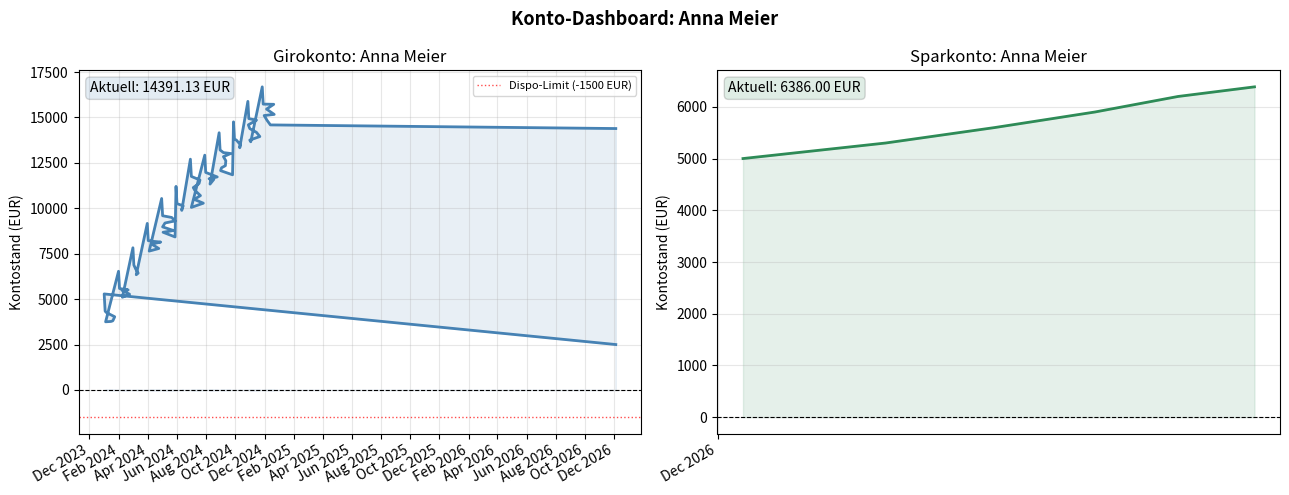

This chart was generated by the following Python code:
# woche1_mini3_fortgeschrittene_oop_bank.py
# MINIPROJEKT WOCHE 1 - Fortgeschrittene (1/2)
# Titel: Banksystem mit OOP, Vererbung, Dekoratoren und Analyse
# Thema: OOP, Vererbung, Dataclasses, Closures, Matplotlib (Lerntage 1-5)
# Ausfuehren in Spyder: F5

from dataclasses import dataclass, field
from datetime import datetime, timedelta
from abc import ABC, abstractmethod
import functools
import random
import matplotlib.pyplot as plt
import matplotlib.dates as mdates

print("=" * 60)
print("MINIPROJEKT W1/3 (Fortgeschrittene): OOP-Banksystem")
print("=" * 60)

# --- Transaktion als Dataclass ---
@dataclass
class Transaktion:
    typ:       str           # "Einzahlung","Abhebung","Ueberweisung","Zinsen"
    betrag:    float
    datum:     datetime = field(default_factory=datetime.now)
    empfaenger:str = ""
    notiz:     str = ""

    def __str__(self):
        richtung = "+" if self.typ in ("Einzahlung","Zinsen","Ueberweisung_ein") else "-"
        return (f"[{self.datum.strftime('%d.%m.%Y')}] "
                f"{self.typ:<18} {richtung}{self.betrag:>9.2f} EUR"
                + (f"  -> {self.empfaenger}" if self.empfaenger else "")
                + (f"  ({self.notiz})" if self.notiz else ""))


# --- Logging-Dekorator ---
def transaktions_log(func):
    @functools.wraps(func)
    def wrapper(self, *args, **kwargs):
        vorher = self.kontostand
        result = func(self, *args, **kwargs)
        nachher = self.kontostand
        if vorher != nachher:
            print(f"   ✓ {func.__name__}: {vorher:.2f} -> {nachher:.2f} EUR")
        return result
    return wrapper


# --- Abstrakte Basisklasse ---
class Konto(ABC):
    _naechste_id = 1000

    def __init__(self, inhaber: str, einlage: float = 0.0):
        Konto._naechste_id += 1
        self.kontonummer  = str(Konto._naechste_id)
        self.inhaber      = inhaber
        self._stand       = 0.0
        self.transaktionen= []
        self.erstellt      = datetime.now()
        if einlage > 0:
            self._einzahlen_intern(einlage, "Eroefffnungseinlage")

    def _einzahlen_intern(self, betrag, notiz=""):
        self._stand += betrag
        self.transaktionen.append(Transaktion("Einzahlung", betrag,
                                               notiz=notiz))

    @property
    def kontostand(self): return self._stand

    @transaktions_log
    def einzahlen(self, betrag: float, notiz=""):
        if betrag <= 0: raise ValueError("Betrag muss positiv sein.")
        self._stand += betrag
        self.transaktionen.append(Transaktion("Einzahlung", betrag, notiz=notiz))

    @abstractmethod
    def abheben(self, betrag: float) -> bool: pass

    @abstractmethod
    def jaehrliche_verarbeitung(self): pass

    def kontoauszug(self, letzte_n=None):
        print(f"\n--- Kontoauszug: {self.inhaber} (Nr. {self.kontonummer}) ---")
        t_liste = self.transaktionen[-letzte_n:] if letzte_n else self.transaktionen
        for t in t_liste:
            print(f"  {t}")
        print(f"  {'─'*55}")
        print(f"  Aktueller Stand: {self._stand:.2f} EUR")

    def verlauf_als_serie(self):
        """Gibt (datum, kumulierter_stand) als Listen zurueck."""
        stand = 0.0
        daten, staende = [], []
        for t in self.transaktionen:
            if t.typ in ("Einzahlung","Zinsen","Ueberweisung_ein"):
                stand += t.betrag
            else:
                stand -= t.betrag
            daten.append(t.datum)
            staende.append(round(stand, 2))
        return daten, staende


# --- Girokonto ---
class Girokonto(Konto):
    def __init__(self, inhaber, einlage=0, dispo=1000):
        self.dispo = dispo
        super().__init__(inhaber, einlage)

    @transaktions_log
    def abheben(self, betrag, notiz=""):
        if betrag <= 0: raise ValueError("Betrag muss positiv sein.")
        if self._stand - betrag < -self.dispo:
            print(f"   ✗ Dispo ({self.dispo} EUR) ueberschritten!")
            return False
        self._stand -= betrag
        self.transaktionen.append(Transaktion("Abhebung", betrag, notiz=notiz))
        return True

    def jaehrliche_verarbeitung(self):
        if self._stand < 0:
            zinsen = abs(self._stand) * 0.12
            self._stand -= zinsen
            self.transaktionen.append(Transaktion("Dispozinsen", zinsen,
                                                   notiz="12% p.a."))

    @transaktions_log
    def ueberweisen(self, betrag, zielkonto, verwendung=""):
        if self._stand - betrag < -self.dispo:
            print(f"   ✗ Ueberweisung abgelehnt (Dispo).")
            return False
        self._stand -= betrag
        self.transaktionen.append(Transaktion("Ueberweisung",betrag,
            empfaenger=zielkonto.inhaber, notiz=verwendung))
        zielkonto._stand += betrag
        zielkonto.transaktionen.append(Transaktion("Ueberweisung_ein",betrag,
            empfaenger=self.inhaber, notiz=verwendung))
        return True


# --- Sparkonto ---
class Sparkonto(Konto):
    def __init__(self, inhaber, einlage=0, zinssatz=0.025):
        self.zinssatz   = zinssatz
        self.abhebungen = 0
        super().__init__(inhaber, einlage)

    @transaktions_log
    def abheben(self, betrag):
        if self.abhebungen >= 2:
            print("   ✗ Max. 2 kostenlose Abhebungen/Monat erreicht.")
            return False
        if betrag > self._stand:
            print("   ✗ Nicht genug Guthaben.")
            return False
        self._stand -= betrag
        self.abhebungen += 1
        self.transaktionen.append(Transaktion("Abhebung", betrag))
        return True

    def jaehrliche_verarbeitung(self):
        zinsen = self._stand * self.zinssatz
        self._stand += zinsen
        self.transaktionen.append(Transaktion("Zinsen", round(zinsen,2),
                                               notiz=f"{self.zinssatz*100:.1f}% p.a."))
        self.abhebungen = 0
        print(f"   Zinsgutschrift: {zinsen:.2f} EUR (Stand: {self._stand:.2f} EUR)")


# --- Simulation ---
random.seed(42)
print("\n1) Konto eroeffnen und Transaktionen...")

giro  = Girokonto("Anna Meier",  einlage=2500, dispo=1500)
spar  = Sparkonto("Anna Meier",  einlage=5000, zinssatz=0.030)
giro2 = Girokonto("Bob Mueller", einlage=1200)

# Simuliere 12 Monate
basis_datum = datetime(2024, 1, 1)
for monat in range(12):
    datum_offset = basis_datum + timedelta(days=monat*30)
    # Gehalt
    betrag = 2800 + random.gauss(0,100)
    t = Transaktion("Einzahlung", round(betrag,2), datum=datum_offset, notiz="Gehalt")
    giro._stand += round(betrag,2)
    giro.transaktionen.append(t)
    # Miete
    t2 = Transaktion("Abhebung", 950, datum=datum_offset+timedelta(days=2), notiz="Miete")
    giro._stand -= 950
    giro.transaktionen.append(t2)
    # Zufaellige Ausgaben
    for _ in range(random.randint(3,8)):
        betrag_a = round(random.uniform(10,300),2)
        if giro._stand - betrag_a > -giro.dispo:
            t3 = Transaktion("Abhebung", betrag_a,
                             datum=datum_offset+timedelta(days=random.randint(1,28)))
            giro._stand -= betrag_a
            giro.transaktionen.append(t3)
    # Sparen
    if monat % 3 == 0:
        spar.einzahlen(300, "Monatliche Sparrate")

print(f"   Giro-Stand nach Simulation: {giro.kontostand:.2f} EUR")
print(f"   Spar-Stand nach Simulation: {spar.kontostand:.2f} EUR")

print("\n2) Jaehrliche Verarbeitung...")
spar.jaehrliche_verarbeitung()

print("\n3) Ueberweisung:")
giro.ueberweisen(200, giro2, "Schulden zurueck")

giro.kontoauszug(letzte_n=8)

# --- Visualisierung ---
print("\n4) Erstelle Dashboard...")
fig, axes = plt.subplots(1,2,figsize=(13,5))
fig.suptitle("Konto-Dashboard: Anna Meier", fontsize=13, fontweight="bold")

for ax, konto, farbe, titel in [
    (axes[0], giro, "steelblue", "Girokonto"),
    (axes[1], spar, "seagreen",  "Sparkonto"),
]:
    daten, staende = konto.verlauf_als_serie()
    ax.plot(daten, staende, lw=2, color=farbe)
    ax.fill_between(daten, 0, staende, alpha=0.12, color=farbe)
    ax.axhline(0, color="black", lw=0.8, linestyle="--")
    if hasattr(konto,"dispo"):
        ax.axhline(-konto.dispo, color="red", lw=1, linestyle=":", alpha=0.7,
                   label=f"Dispo-Limit (-{konto.dispo} EUR)")
        ax.legend(fontsize=8)
    ax.set_title(f"{titel}: {konto.inhaber}")
    ax.set_ylabel("Kontostand (EUR)")
    ax.xaxis.set_major_formatter(mdates.DateFormatter("%b %Y"))
    ax.xaxis.set_major_locator(mdates.MonthLocator(interval=2))
    plt.setp(ax.xaxis.get_majorticklabels(), rotation=30, ha="right")
    ax.grid(alpha=0.3)
    ax.text(0.02, 0.97, f"Aktuell: {konto.kontostand:.2f} EUR",
            transform=ax.transAxes, fontsize=10, verticalalignment="top",
            bbox=dict(boxstyle="round", facecolor=farbe, alpha=0.15))

plt.tight_layout()
plt.savefig("banksystem_dashboard.png", dpi=120)
plt.show()
plt.close("all")

print("\nGespeichert: banksystem_dashboard.png")
print("\n" + "=" * 60)
print("Miniprojekt W1/3 abgeschlossen!")
print("=" * 60)
